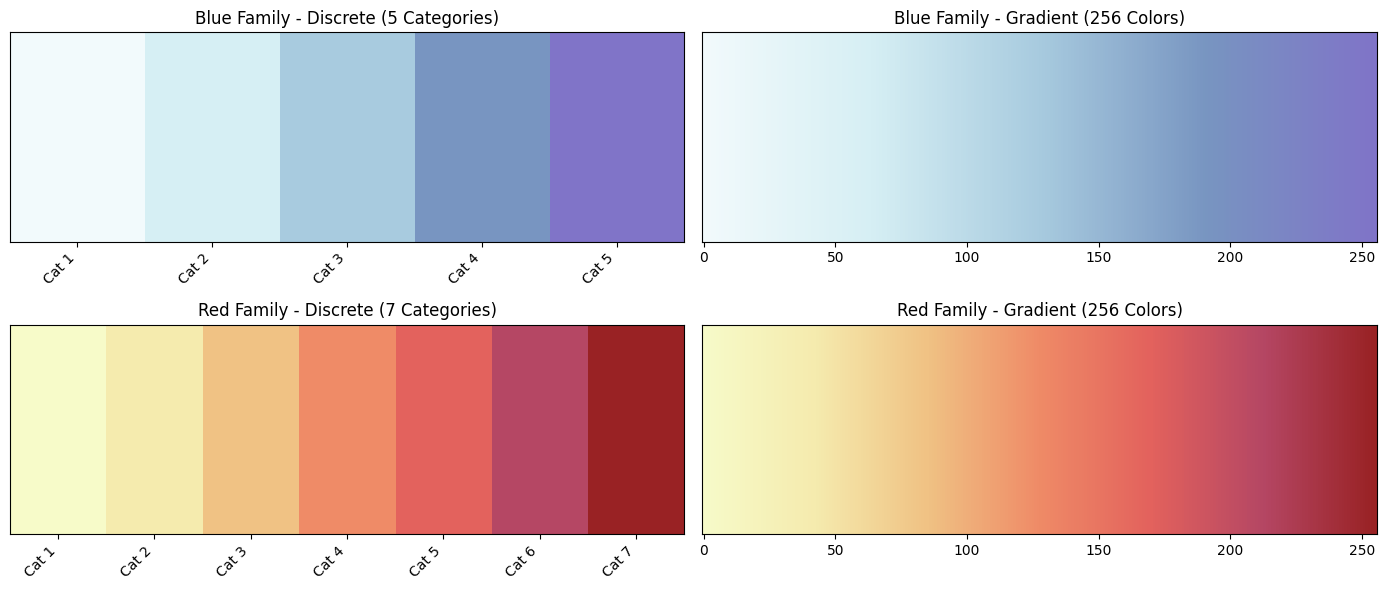

The script that saved this image:
"""
绘图基础配置文件
从fig2_2_time_series_rms.py中提取的配置，作为后续绘图的基础配置
"""
import matplotlib.pyplot as plt
from matplotlib.font_manager import FontProperties
from matplotlib.colors import ListedColormap, LinearSegmentedColormap

# ==================== 字号配置 ====================
FONT_SIZE = 16
LABEL_FONT_SIZE = 20
FIG_SIZE = (12, 8)


# ==================== 字体配置 ====================
# 1. 全局默认字体设为Times New Roman（优先渲染英文，无中文乱码风险）
plt.rcParams['font.sans-serif'] = ['Times New Roman', 'SimSun']
# 2. 解决负号显示为方块的问题
plt.rcParams['axes.unicode_minus'] = False
plt.rcParams['font.size'] = FONT_SIZE

# 3. 定义中英文字体对象
ENG_FONT = FontProperties(family='Times New Roman', size=FONT_SIZE)
CN_FONT = FontProperties(
    family='SimSun', 
    size=FONT_SIZE,
    # Windows系统无需指定fname，Linux/Mac需手动填写SimHei字体文件路径，示例：
    # fname='/usr/share/fonts/truetype/simhei/SimHei.ttf'
)

# ==================== matplotlib样式配置 ====================
plt.style.use('default')

# ==================== 颜色映射配置 ====================
# 随机振动（一般振动）颜色
NORMAL_VIB_COLOR = '#D0D0D0'
NORMAL_EDGE_COLOR = '#A0A0A0'

# 涡激共振（VIV）颜色
VIV_VIB_COLOR = '#606060'
VIV_EDGE_COLOR = '#303030'

# 阈值线颜色
THRESHOLD_COLOR = '#202020'   # 深灰色

# VIV样本透明度（区分于随机振动的不透明）
VIV_ALPHA = 0.6

# ==================== 其他绘图配置 ====================
# 高粒度分箱数
N_BINS = 100


# 硬编码参数
FS = 50  # 振动信号采样频率
TIME_WINDOW = 60.0   # 计算RMS的时间窗口（秒）
NFFT = 512
# RMS_TRHESHOLD = 0.16 # RMS阈值已改为动态计算（95%分位值）

# 颜色配置（根据阈值区分）
BELOW_THRESHOLD_COLOR = '#8074C8'  # 小于标准差阈值的颜色
ABOVE_THRESHOLD_COLOR = '#7895C1'  # 大于标准差阈值的颜色
DEFAULT_COLOR = '#8074C8'
ANNOTATION_COLOR = '#404040'


#　配色ＣＭＡＰ
def get_full_color_map(style='discrete'):
    """
    获取图中树状图的配色映射
    :param style: 色图模式，可选 'discrete'（离散色图）或 'gradient'（渐变插值色图）
    :return: matplotlib.colors.Colormap 对象
    """
    # 从图中提取的配色方案（按环形图颜色顺序排列）
    color_hex = [
        '#8074C8',  # Bsal/M36 family 1
        '#7895C1',  # Bsal/M36 family 2
        '#A8CBDF',  # Bsal/M36 family 3
        '#D6EFF4',  # Bsal/M36 family 4
        '#F2FAFC',  # Bsal/M36 family 5
        '#F7FBC9',  # Bsal/M36 family 6
        '#F5EBAE',  # Singleton outliers
        '#F0C284',  # Eh/M36 family
        '#EF8B67',  # Bsal, Bd, Eh and Hp M36 family
        '#E3625D',  # Bsal and Bd M36 family
        '#B54764',  # Bsal/M36 family (dark red)
        '#992224'   # Bsal/M36 family (darkest red)
    ]
    
    if style == 'discrete':
        # 离散色图，直接使用原始颜色
        cmap = ListedColormap(color_hex, name='tree_family_cmap')
    elif style == 'gradient':
        # 渐变色图，对原始颜色进行平滑插值
        cmap = LinearSegmentedColormap.from_list('tree_family_gradient', color_hex, N=256)
    else:
        raise ValueError("style 参数仅支持 'discrete' 或 'gradient'")
    
    return cmap

def get_blue_color_map(style='discrete'):
    """
    获取蓝色系配色映射（对应原图中 Bsal/M36 family 1-5）
    :param style: 色图模式，可选 'discrete'（离散色图）或 'gradient'（渐变插值色图）
    :return: matplotlib.colors.Colormap 对象
    """
    # 按“浅→深”顺序排列（数值低→浅，数值高→深）
    blue_hex = [
        '#F2FAFC',  # Bsal/M36 family 5 (最浅)
        '#D6EFF4',  # Bsal/M36 family 4
        '#A8CBDF',  # Bsal/M36 family 3
        '#7895C1',  # Bsal/M36 family 2
        '#8074C8'   # Bsal/M36 family 1 (最深)
    ]
    
    if style == 'discrete':
        cmap = ListedColormap(blue_hex, name='blue_family_cmap')
    elif style == 'gradient':
        cmap = LinearSegmentedColormap.from_list('blue_family_gradient', blue_hex, N=256)
    else:
        raise ValueError("style 参数仅支持 'discrete' 或 'gradient'")
    
    return cmap

def get_red_color_map(style='discrete'):
    """
    获取红色系配色映射（对应原图中剩余的所有类别）
    :param style: 色图模式，可选 'discrete'（离散色图）或 'gradient'（渐变插值色图）
    :return: matplotlib.colors.Colormap 对象
    """
    # 按“浅→深”顺序排列（数值低→浅，数值高→深）
    red_hex = [
        '#F7FBC9',  # Bsal/M36 family 6 (最浅)
        '#F5EBAE',  # Singleton outliers
        '#F0C284',  # Eh/M36 family
        '#EF8B67',  # Bsal, Bd, Eh and Hp M36 family
        '#E3625D',  # Bsal and Bd M36 family
        '#B54764',  # Bsal/M36 family (dark red)
        '#992224'   # Bsal/M36 family (darkest red) (最深)
    ]
    
    if style == 'discrete':
        cmap = ListedColormap(red_hex, name='red_family_cmap')
    elif style == 'gradient':
        cmap = LinearSegmentedColormap.from_list('red_family_gradient', red_hex, N=256)
    else:
        raise ValueError("style 参数仅支持 'discrete' 或 'gradient'")
    
    return cmap


# ------------------------------
# 测试代码（可选）
# ------------------------------
if __name__ == "__main__":
    # 获取两种色系的色图
    cmap_blue_discrete = get_blue_color_map(style='discrete')
    cmap_blue_gradient = get_blue_color_map(style='gradient')
    cmap_red_discrete = get_red_color_map(style='discrete')
    cmap_red_gradient = get_red_color_map(style='gradient')
    
    # 可视化色图效果
    fig, axes = plt.subplots(2, 2, figsize=(14, 6))
    
    # 蓝色系离散色图
    axes[0,0].imshow([range(5)], cmap=cmap_blue_discrete, aspect='auto')
    axes[0,0].set_title("Blue Family - Discrete (5 Categories)")
    axes[0,0].set_xticks(range(5))
    axes[0,0].set_xticklabels([f'Cat {i+1}' for i in range(5)], rotation=45, ha='right')
    axes[0,0].set_yticks([])
    
    # 蓝色系渐变色图
    axes[0,1].imshow([range(256)], cmap=cmap_blue_gradient, aspect='auto')
    axes[0,1].set_title("Blue Family - Gradient (256 Colors)")
    axes[0,1].set_yticks([])
    
    # 红色系离散色图
    axes[1,0].imshow([range(7)], cmap=cmap_red_discrete, aspect='auto')
    axes[1,0].set_title("Red Family - Discrete (7 Categories)")
    axes[1,0].set_xticks(range(7))
    axes[1,0].set_xticklabels([f'Cat {i+1}' for i in range(7)], rotation=45, ha='right')
    axes[1,0].set_yticks([])
    
    # 红色系渐变色图
    axes[1,1].imshow([range(256)], cmap=cmap_red_gradient, aspect='auto')
    axes[1,1].set_title("Red Family - Gradient (256 Colors)")
    axes[1,1].set_yticks([])
    
    plt.tight_layout()
    plt.show()
